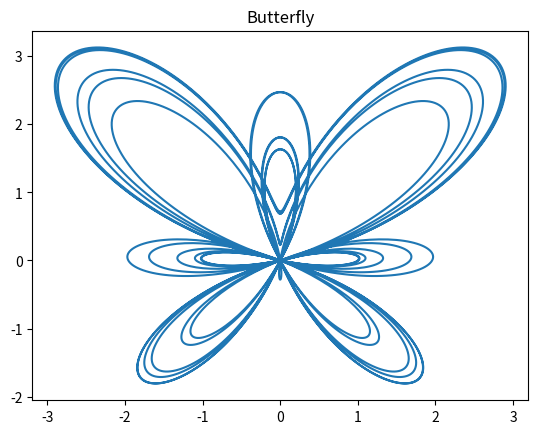

This chart was generated by the following Python code:
import numpy as np
import matplotlib.pyplot as plt

t = np.arange(0.0, 12 * np.pi, 0.01)
x = np.sin(t) * (np.e ** np.cos(t) -2 * np.cos (4 * t) - np.sin(t / 12) ** 5)
y = np.cos(t) * (np.e ** np.cos(t) -2 * np.cos (4 * t) - np.sin(t / 12) ** 5)

plt.plot (x, y)
plt.title('Butterfly')
plt.show ()